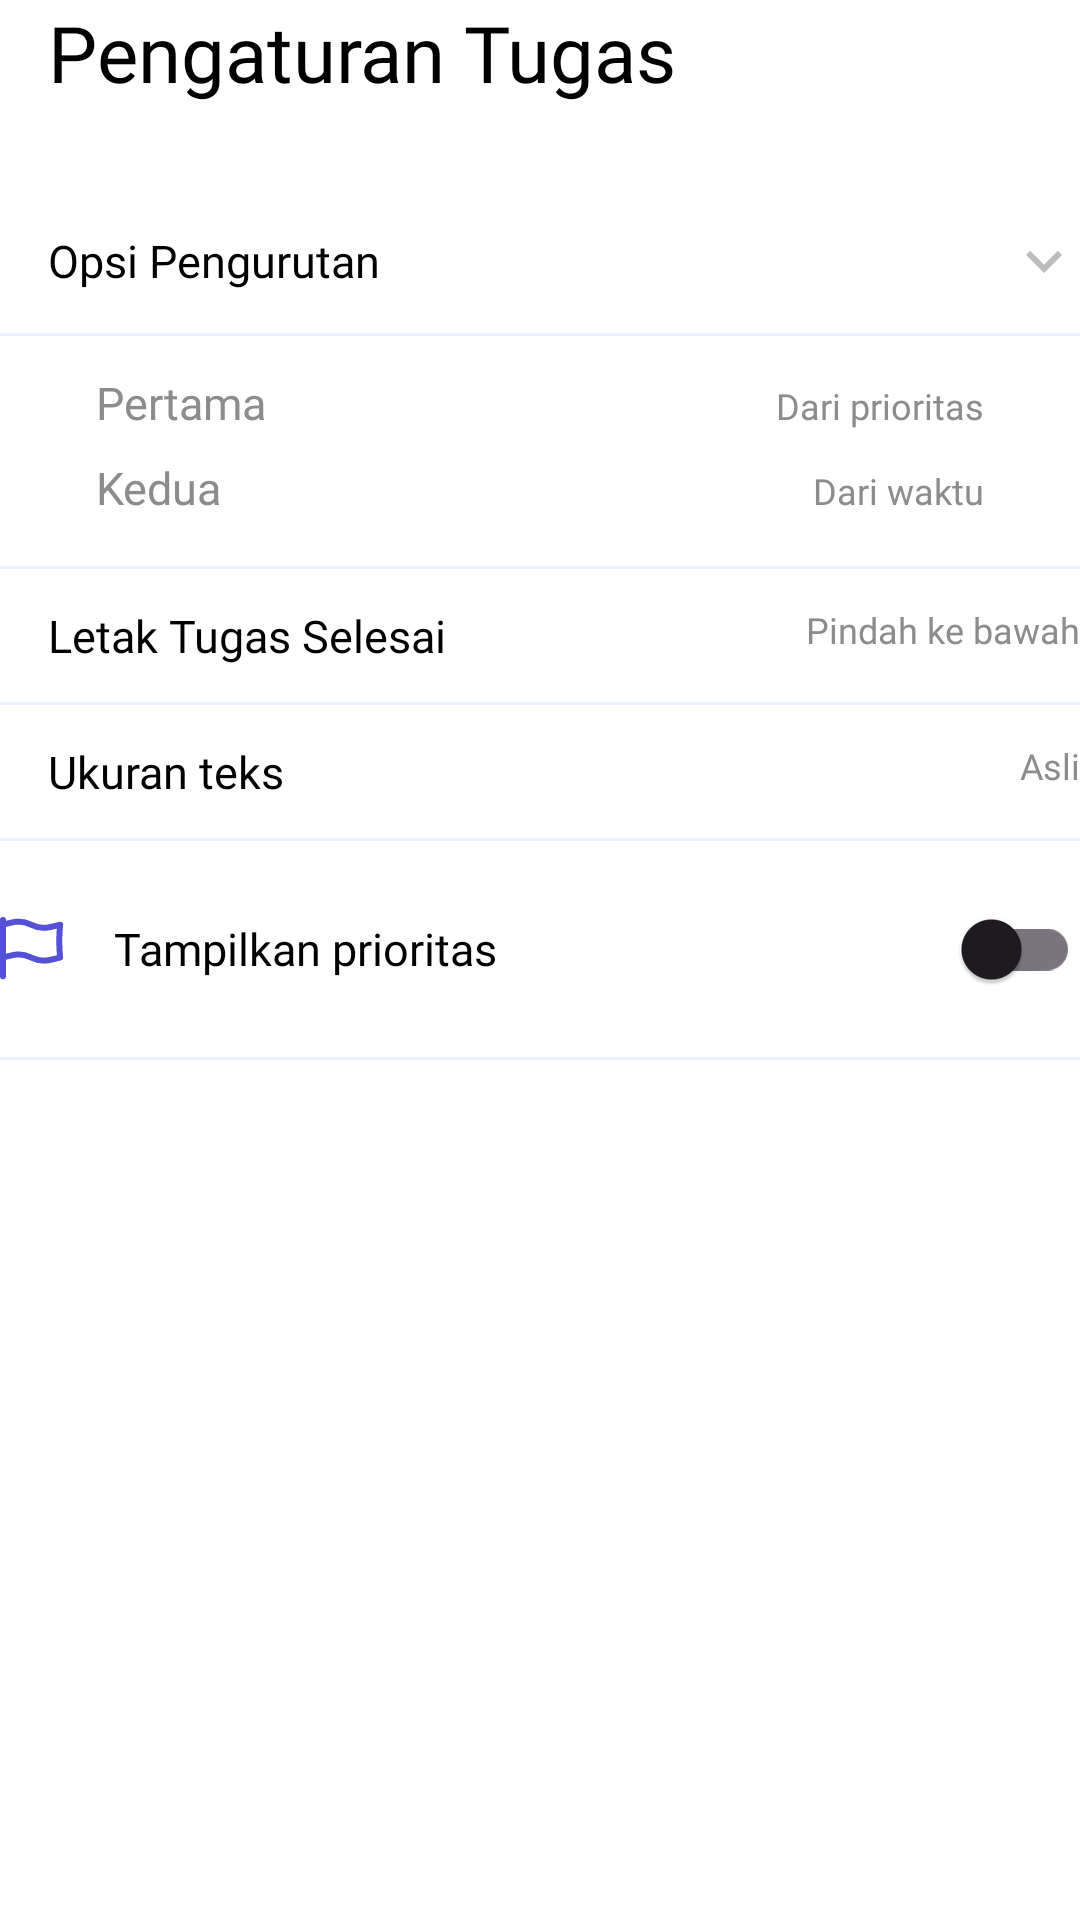

Here is an Android app screen rendered from its layout file. Give the layout XML and the strings, colors and styles it references.
<!-- AndroidManifest.xml: application theme Theme.TasksApp -->
<!-- res/layout/fragment_setting_task.xml -->
<?xml version="1.0" encoding="utf-8"?>
<LinearLayout xmlns:android="http://schemas.android.com/apk/res/android"
    xmlns:tools="http://schemas.android.com/tools"
    android:layout_width="match_parent"
    android:layout_height="match_parent"
    android:layout_margin="@dimen/default_margin_2"
    android:orientation="vertical"
    tools:context=".presentation.settingtask.SettingTaskFragment">

    <LinearLayout
        android:layout_width="wrap_content"
        android:layout_height="wrap_content"
        android:orientation="horizontal">

        <ImageButton
            android:layout_width="wrap_content"
            android:layout_height="wrap_content"
            android:layout_gravity="center"
            android:background="@color/transparent"
            android:src="@drawable/ic_arrow_back" />

        <TextView
            android:layout_width="wrap_content"
            android:layout_height="wrap_content"
            android:layout_marginStart="@dimen/default_margin"
            android:fontFamily="@font/inter_bold"
            android:text="@string/settask_task_settings"
            android:textColor="@color/black"
            android:textSize="26sp" />
    </LinearLayout>

    <LinearLayout
        android:layout_width="match_parent"
        android:layout_height="wrap_content"
        android:layout_marginTop="@dimen/default_margin_2"
        android:orientation="vertical"
        android:paddingVertical="@dimen/small_margin">

        <LinearLayout
            android:layout_width="match_parent"
            android:layout_height="wrap_content"
            android:layout_gravity="center"
            android:paddingVertical="@dimen/small_margin">

            <ImageView
                android:layout_width="wrap_content"
                android:layout_height="wrap_content"
                android:layout_gravity="center"
                android:src="@drawable/ic_sorting_left" />

            <TextView
                android:layout_width="wrap_content"
                android:layout_height="wrap_content"
                android:layout_gravity="center"
                android:layout_marginLeft="@dimen/default_margin"
                android:layout_weight="1"
                android:fontFamily="@font/inter_regular"
                android:text="@string/settask_sorting_options"
                android:textColor="@color/black"
                android:textSize="15sp" />

            <ImageView
                android:layout_width="wrap_content"
                android:layout_height="wrap_content"
                android:backgroundTint="@color/gray_text"
                android:src="@drawable/ic_ios_arrow_bottom" />
        </LinearLayout>

        <RelativeLayout
            android:layout_width="match_parent"
            android:layout_height="1dp"
            android:layout_marginVertical="@dimen/space_margin"
            android:background="@color/gray_stroke" />

        <LinearLayout
            android:layout_width="match_parent"
            android:layout_height="wrap_content"
            android:orientation="horizontal"
            android:paddingHorizontal="@dimen/default_margin_2"
            android:paddingVertical="@dimen/small_margin">

            <TextView
                android:layout_width="wrap_content"
                android:layout_height="wrap_content"
                android:layout_weight="1"
                android:fontFamily="@font/inter_regular"
                android:text="@string/settask_first"
                android:textColor="@color/gray_text"
                android:textSize="15sp" />

            <TextView
                android:layout_width="wrap_content"
                android:layout_height="wrap_content"
                android:fontFamily="@font/inter_bold"
                android:text="@string/settask_first_priority"
                android:textColor="@color/gray_text"
                android:textSize="12sp" />
        </LinearLayout>

        <LinearLayout
            android:layout_width="match_parent"
            android:layout_height="wrap_content"
            android:orientation="horizontal"
            android:paddingHorizontal="@dimen/default_margin_2"
            android:paddingVertical="@dimen/small_margin">

            <TextView
                android:layout_width="wrap_content"
                android:layout_height="wrap_content"
                android:layout_weight="1"
                android:fontFamily="@font/inter_regular"
                android:text="@string/settask_second"
                android:textColor="@color/gray_text"
                android:textSize="15sp" />

            <TextView
                android:layout_width="wrap_content"
                android:layout_height="wrap_content"
                android:fontFamily="@font/inter_bold"
                android:text="@string/settask_second_time"
                android:textColor="@color/gray_text"
                android:textSize="12sp" />
        </LinearLayout>
    </LinearLayout>

    <RelativeLayout
        android:layout_width="match_parent"
        android:layout_height="1dp"
        android:layout_marginVertical="@dimen/space_margin"
        android:background="@color/gray_stroke" />

    <LinearLayout
        android:layout_width="match_parent"
        android:layout_height="wrap_content"
        android:paddingVertical="@dimen/small_margin">

        <ImageView
            android:layout_width="wrap_content"
            android:layout_height="wrap_content"
            android:layout_gravity="center"
            android:src="@drawable/ic_task_done" />

        <TextView
            android:layout_width="wrap_content"
            android:layout_height="wrap_content"
            android:layout_gravity="center"
            android:layout_marginLeft="@dimen/default_margin"
            android:layout_weight="1"
            android:fontFamily="@font/inter_regular"
            android:text="@string/settask_task_location_done"
            android:textColor="@color/black"
            android:textSize="15sp" />

        <TextView
            android:layout_width="wrap_content"
            android:layout_height="wrap_content"
            android:fontFamily="@font/inter_bold"
            android:text="@string/settask_move_to_bottom"
            android:textColor="@color/gray_text"
            android:textSize="12sp" />
    </LinearLayout>

    <RelativeLayout
        android:layout_width="match_parent"
        android:layout_height="1dp"
        android:layout_marginVertical="@dimen/space_margin"
        android:background="@color/gray_stroke" />

    <LinearLayout
        android:layout_width="match_parent"
        android:layout_height="wrap_content"
        android:paddingVertical="@dimen/small_margin">

        <ImageView
            android:layout_width="wrap_content"
            android:layout_height="wrap_content"
            android:layout_gravity="center"
            android:src="@drawable/ic_change_text" />

        <TextView
            android:layout_width="wrap_content"
            android:layout_height="wrap_content"
            android:layout_gravity="center"
            android:layout_marginLeft="@dimen/default_margin"
            android:layout_weight="1"
            android:fontFamily="@font/inter_regular"
            android:text="@string/settask_text_size"
            android:textColor="@color/black"
            android:textSize="15sp" />

        <TextView
            android:layout_width="wrap_content"
            android:layout_height="wrap_content"
            android:fontFamily="@font/inter_bold"
            android:text="@string/settask_default_size"
            android:textColor="@color/gray_text"
            android:textSize="12sp" />
    </LinearLayout>

    <RelativeLayout
        android:layout_width="match_parent"
        android:layout_height="1dp"
        android:layout_marginVertical="@dimen/space_margin"
        android:background="@color/gray_stroke" />

    <LinearLayout
        android:layout_width="match_parent"
        android:layout_height="wrap_content"
        android:paddingVertical="@dimen/small_margin">

        <ImageView
            android:layout_width="wrap_content"
            android:layout_height="wrap_content"
            android:layout_gravity="center"
            android:src="@drawable/ic_flag_setting" />

        <TextView
            android:layout_width="wrap_content"
            android:layout_height="wrap_content"
            android:layout_gravity="center"
            android:layout_marginLeft="@dimen/default_margin"
            android:layout_weight="1"
            android:fontFamily="@font/inter_regular"
            android:text="@string/settask_show_priority"
            android:textColor="@color/black"
            android:textSize="15sp" />

        <androidx.appcompat.widget.SwitchCompat
            android:id="@+id/newtask_switch_date_end"
            android:layout_width="wrap_content"
            android:layout_height="wrap_content" />
    </LinearLayout>
    <RelativeLayout
        android:layout_width="match_parent"
        android:layout_height="1dp"
        android:layout_marginVertical="@dimen/space_margin"
        android:background="@color/gray_stroke" />
</LinearLayout>
<!-- resources referenced by this layout -->
<resources>
  <color name="black">#FF000000</color>
  <color name="gray_stroke">#E9F1FF</color>
  <color name="gray_text">#8c8c8c</color>
  <color name="transparent">#00000000</color>
  <dimen name="default_margin">16dp</dimen>
  <dimen name="default_margin_2">32dp</dimen>
  <dimen name="small_margin">4dp</dimen>
  <dimen name="space_margin">8dp</dimen>
  <!-- drawable ic_flag_setting (drawable) -->
  <vector xmlns:android="http://schemas.android.com/apk/res/android"
      android:width="22dp"
      android:height="21dp"
      android:viewportWidth="22"
      android:viewportHeight="21">
    <path
        android:pathData="M1,1V2.563M1,19.75V13.5M1,13.5L3.886,12.779C6.057,12.236 8.35,12.488 10.352,13.488L10.464,13.545C12.426,14.525 14.669,14.787 16.804,14.285L20.048,13.522C19.851,11.719 19.75,9.887 19.75,8.031C19.75,6.191 19.849,4.374 20.043,2.585L16.804,3.348C14.669,3.85 12.426,3.588 10.464,2.607L10.352,2.551C8.35,1.55 6.057,1.298 3.886,1.841L1,2.563M1,13.5V2.563"
        android:strokeLineJoin="round"
        android:strokeWidth="2"
        android:fillColor="#00000000"
        android:strokeColor="#5451D6"
        android:strokeLineCap="round"/>
  </vector>
  <!-- drawable ic_ios_arrow_bottom (drawable) -->
  <vector xmlns:android="http://schemas.android.com/apk/res/android" android:height="24dp" android:tint="#BDBDBD" android:viewportHeight="24" android:viewportWidth="24" android:width="24dp">
        
      <path android:fillColor="@android:color/white" android:pathData="M7.41,8.59L12,13.17l4.59,-4.58L18,10l-6,6 -6,-6 1.41,-1.41z"/>
      
  </vector>
  <string name="settask_default_size">Asli</string>
  <string name="settask_first">Pertama</string>
  <string name="settask_first_priority">Dari prioritas</string>
  <string name="settask_move_to_bottom">Pindah ke bawah</string>
  <string name="settask_second">Kedua</string>
  <string name="settask_second_time">Dari waktu</string>
  <string name="settask_show_priority">Tampilkan prioritas</string>
  <string name="settask_sorting_options">Opsi Pengurutan</string>
  <string name="settask_task_location_done">Letak Tugas Selesai</string>
  <string name="settask_task_settings">Pengaturan Tugas</string>
  <string name="settask_text_size">Ukuran teks</string>
  <style name="Theme.TasksApp" parent="Base.Theme.TasksApp" />
  <style name="Base.Theme.TasksApp" parent="Theme.Material3.DayNight.NoActionBar">
          
          
          <item name="android:windowBackground">@android:color/white</item>
          
          <item name="android:statusBarColor">@android:color/white</item>
          
          <item name="android:navigationBarColor">@android:color/white</item>
          
          <item name="android:windowLightStatusBar">true</item>
          
          
          <item name="android:colorBackground">@android:color/white</item>
          <item name="colorAccent">@color/purple_deep</item>
          <item name="colorPrimary">@color/purple_deep</item>
          <item name="android:editTextColor">@android:color/black</item>
          <item name="android:textColorSecondaryInverse">@color/white</item>
      </style>
  <color name="purple_deep">#5451D6</color>
  <color name="white">#FFFFFFFF</color>
</resources>
